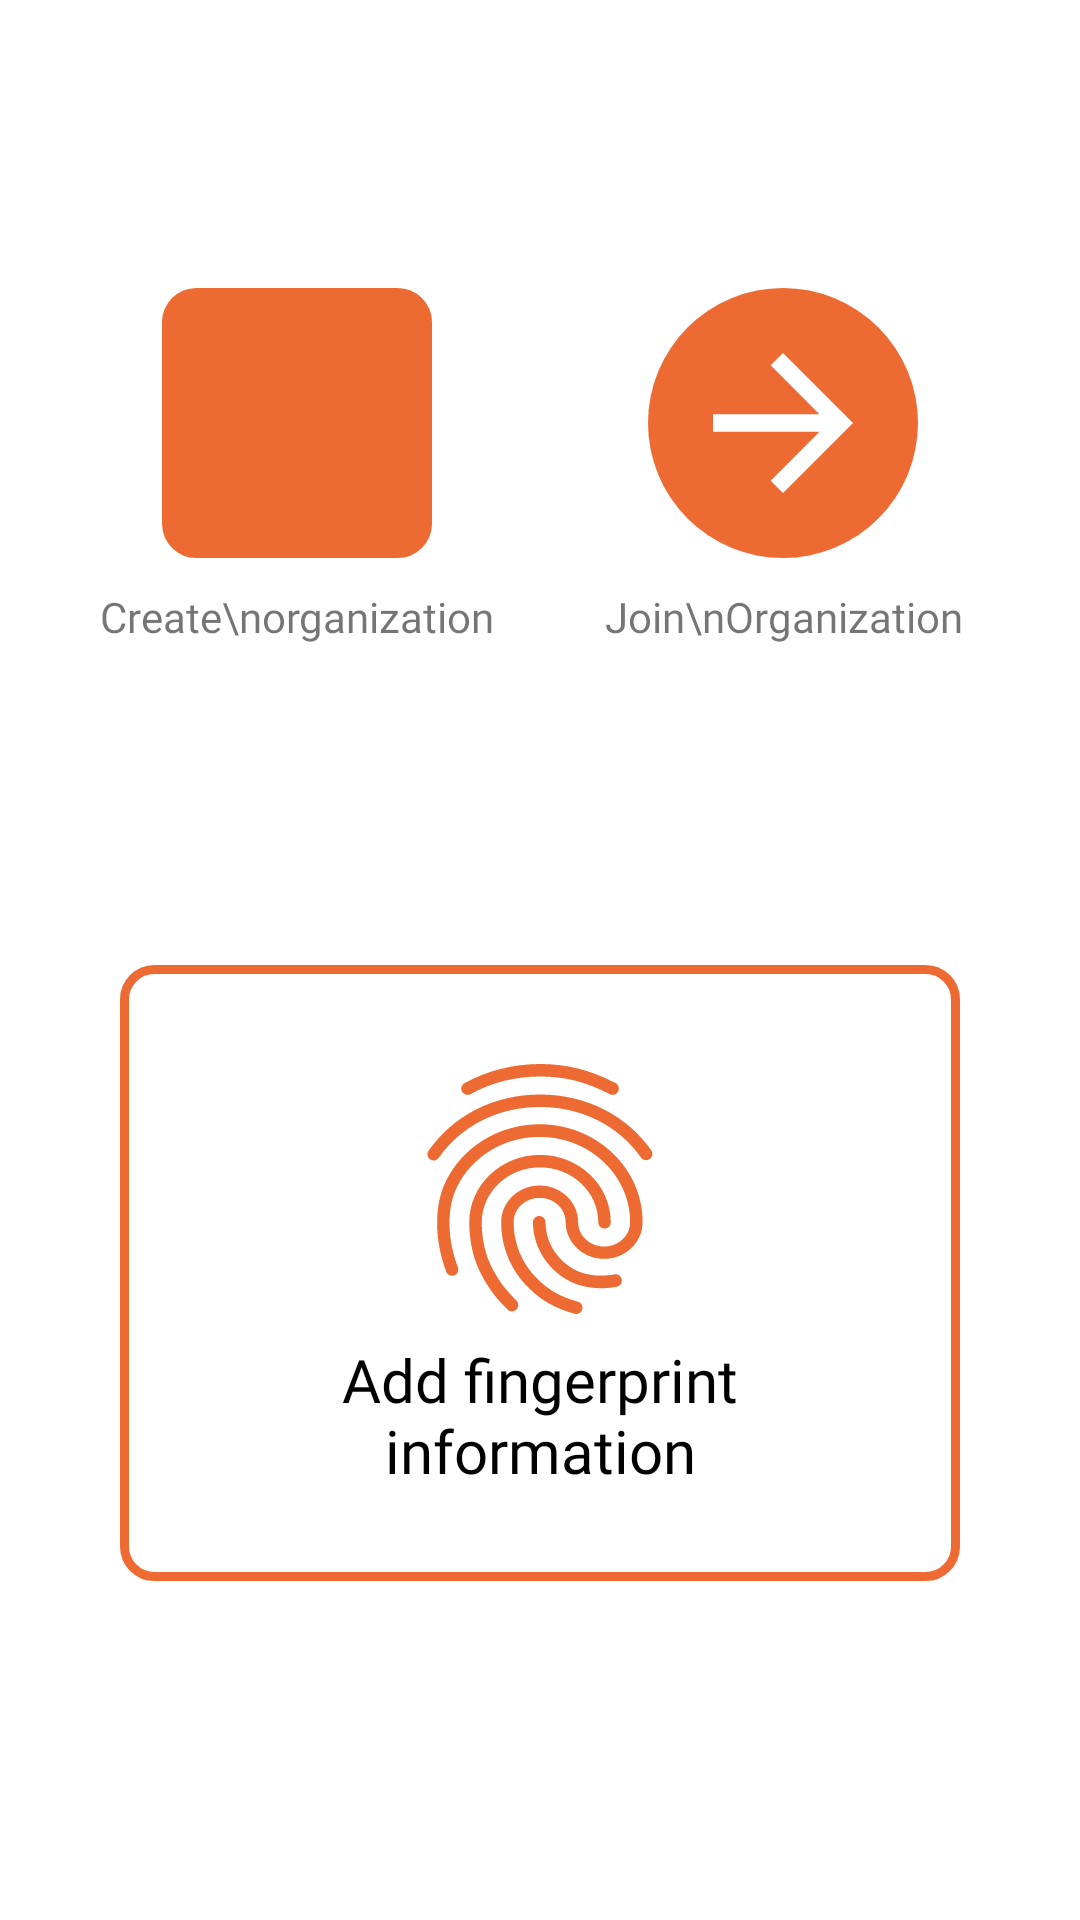

Write the Android layout XML for this screen, with the resource values it uses.
<!-- AndroidManifest.xml: application theme Theme.AttendX -->
<!-- res/layout/fragment_home.xml -->
<?xml version="1.0" encoding="utf-8"?>
<androidx.constraintlayout.widget.ConstraintLayout xmlns:android="http://schemas.android.com/apk/res/android"
    xmlns:app="http://schemas.android.com/apk/res-auto"
    xmlns:tools="http://schemas.android.com/tools"
    android:layout_width="match_parent"
    android:layout_height="match_parent"
    tools:context=".ui.HomeFragment">


    <ImageButton
        android:id="@+id/btn_create_org"
        android:layout_width="90dp"
        android:layout_height="90dp"
        android:background="@drawable/biometric_choice_background"
        android:backgroundTint="@color/local_orange"
        android:src="@drawable/ic_baseline_add_24"
        app:layout_constraintBottom_toTopOf="@+id/guideline3"
        app:layout_constraintEnd_toEndOf="parent"
        app:layout_constraintHorizontal_bias="0.2"
        app:layout_constraintStart_toStartOf="parent"
        app:layout_constraintTop_toTopOf="parent" />


    <TextView
        android:layout_width="wrap_content"
        android:layout_height="wrap_content"
        android:layout_marginTop="10dp"
        android:fontFamily="@font/grenze_bold"
        android:gravity="center"
        android:text="Create\norganization"
        app:layout_constraintEnd_toEndOf="@+id/btn_create_org"
        app:layout_constraintStart_toStartOf="@+id/btn_create_org"
        app:layout_constraintTop_toBottomOf="@+id/btn_create_org" />

    <ImageView
        android:id="@+id/imageView3"
        android:layout_width="100dp"
        android:layout_height="100dp"
        android:layout_gravity="center_horizontal"
        android:src="@drawable/ic_outline_fingerprint_24"
        app:layout_constraintBottom_toBottomOf="parent"
        app:layout_constraintEnd_toEndOf="parent"
        app:layout_constraintStart_toStartOf="parent"
        app:layout_constraintTop_toTopOf="@+id/guideline3"
        app:layout_constraintVertical_bias="0.25" />

    <TextView
        android:id="@+id/textView3"
        android:layout_width="wrap_content"
        android:layout_height="wrap_content"
        android:layout_gravity="center_horizontal"
        android:fontFamily="@font/grenze_bold"
        android:gravity="center"
        android:paddingBottom="30dp"
        android:text="@string/home_screen_choice3"
        android:textColor="@color/local_black"
        android:textSize="20sp"
        app:layout_constraintEnd_toEndOf="parent"
        app:layout_constraintStart_toStartOf="parent"
        app:layout_constraintTop_toBottomOf="@+id/imageView3" />

    <androidx.constraintlayout.widget.Guideline
        android:id="@+id/guideline3"
        android:layout_width="wrap_content"
        android:layout_height="wrap_content"
        android:orientation="horizontal"
        app:layout_constraintGuide_percent="0.44" />


    <ImageButton
        android:id="@+id/btn_join_org"
        android:layout_width="90dp"
        android:layout_height="90dp"
        android:background="@drawable/round_button_background"
        android:src="@drawable/ic_baseline_arrow_forward_24"
        app:layout_constraintBottom_toTopOf="@+id/guideline3"
        app:layout_constraintEnd_toEndOf="parent"
        app:layout_constraintHorizontal_bias="0.8"
        app:layout_constraintStart_toStartOf="parent"
        app:layout_constraintTop_toTopOf="parent" />

    <TextView
        android:id="@+id/textView5"
        android:layout_width="wrap_content"
        android:layout_height="wrap_content"
        android:layout_marginTop="10dp"
        android:layout_weight="1"
        android:fontFamily="@font/grenze_bold"
        android:gravity="center"
        android:text="Join\nOrganization"
        app:layout_constraintEnd_toEndOf="@+id/btn_join_org"
        app:layout_constraintStart_toStartOf="@+id/btn_join_org"
        app:layout_constraintTop_toBottomOf="@+id/btn_join_org" />

    <View
        android:id="@+id/container_add_fingerprint"
        android:layout_width="0dp"
        android:layout_height="0dp"
        android:layout_marginStart="40dp"
        android:layout_marginTop="40dp"
        android:layout_marginEnd="40dp"
        android:background="@drawable/biometric_choice_background"
        app:layout_constraintBottom_toBottomOf="@+id/textView3"
        app:layout_constraintEnd_toEndOf="parent"
        app:layout_constraintHorizontal_bias="0.0"
        app:layout_constraintStart_toStartOf="parent"
        app:layout_constraintTop_toTopOf="@+id/guideline3" />

</androidx.constraintlayout.widget.ConstraintLayout>
<!-- resources referenced by this layout -->
<resources>
  <color name="local_black">#000000</color>
  <color name="local_orange">#ED6B33</color>
  <!-- drawable biometric_choice_background (drawable) -->
  <?xml version="1.0" encoding="utf-8"?>
  <shape xmlns:android="http://schemas.android.com/apk/res/android"
      android:shape="rectangle">
  
      <corners android:radius="10dp"/>
  
      <stroke android:width="3dp"
          android:color="#ED6B33"/>
  
  </shape>
  <!-- drawable ic_baseline_arrow_forward_24 (drawable) -->
  <vector android:height="70dp" android:tint="#FFFFFF"
      android:viewportHeight="24" android:viewportWidth="24"
      android:width="70dp" xmlns:android="http://schemas.android.com/apk/res/android">
      <path android:fillColor="@android:color/white" android:pathData="M12,4l-1.41,1.41L16.17,11H4v2h12.17l-5.58,5.59L12,20l8,-8z"/>
  </vector>
  <!-- drawable ic_outline_fingerprint_24: vector/xml drawable (drawable, 2350 chars, omitted) -->
  <!-- drawable round_button_background (drawable) -->
  <?xml version="1.0" encoding="utf-8"?>
  <shape xmlns:android="http://schemas.android.com/apk/res/android"
      android:shape="rectangle">
  
      <corners android:radius="500dp"/>
      <solid android:color="#ED6B33"/>
  </shape>
  <string name="home_screen_choice3">Add fingerprint\ninformation</string>
  <style name="Theme.AttendX" parent="Theme.MaterialComponents.DayNight.NoActionBar">
          
          <item name="colorPrimary">@color/local_orange</item>
          <item name="colorPrimaryVariant">@color/local_black</item>
          <item name="colorOnPrimary">@color/white</item>
          
          <item name="colorSecondary">@color/local_black</item>
          <item name="colorSecondaryVariant">@color/local_black</item>
          <item name="colorOnSecondary">@color/black</item>
          
          <item name="android:statusBarColor" tools:targetApi="l">?attr/colorPrimaryVariant</item>
          
      </style>
  <color name="white">#FFFFFFFF</color>
  <color name="black">#FF000000</color>
</resources>
